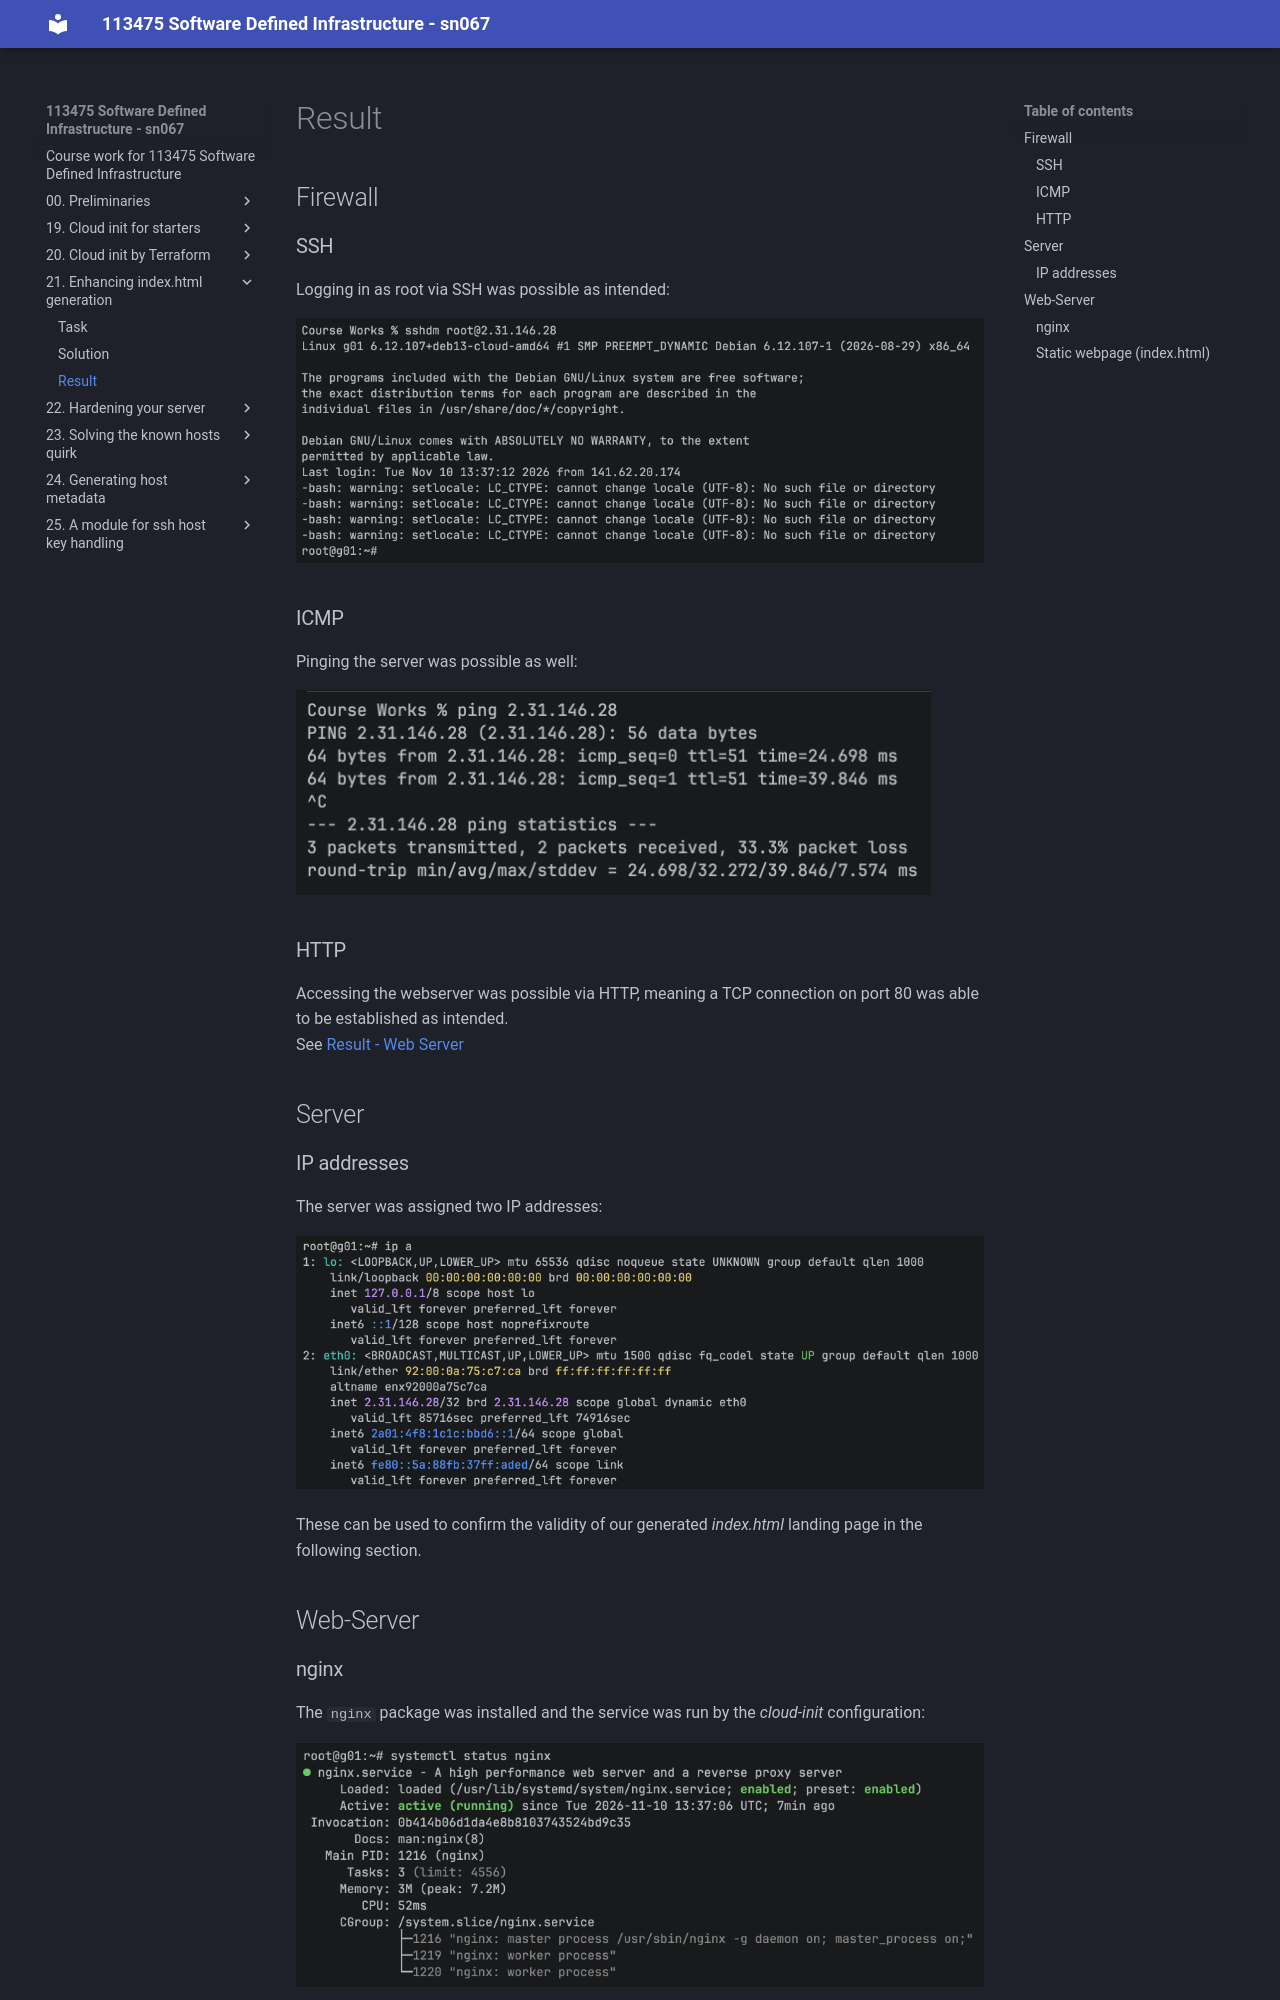

repository: neubert-simon/software-defined-infrastructure · page: 21. Enhancing index.html generation/2. Results.html · generator: mkdocs

# Result

## Firewall

### SSH

Logging in as root via SSH was possible as intended:

<img src="img/3.ssh.png" style="max-height: 12lh">


### ICMP

Pinging the server was possible as well:

<img src="img/4.ping.png" style="max-height: 8lh">

### HTTP

Accessing the webserver was possible via HTTP, meaning a TCP connection on port 80 was able to be established as intended.<br>
See [Result - Web Server](#static-webpage-_indexhtml_)

## Server

### IP addresses

The server was assigned two IP addresses:

<img src="img/6.ip.png" style="max-height: 11lh">

These can be used to confirm the validity of our generated _index.html_ landing page in the following section.

## Web-Server

### nginx

The `nginx` package was installed and the service was run by the _cloud-init_ configuration:

<img src="img/5.nginx_up.png" style="max-height: 11lh">
